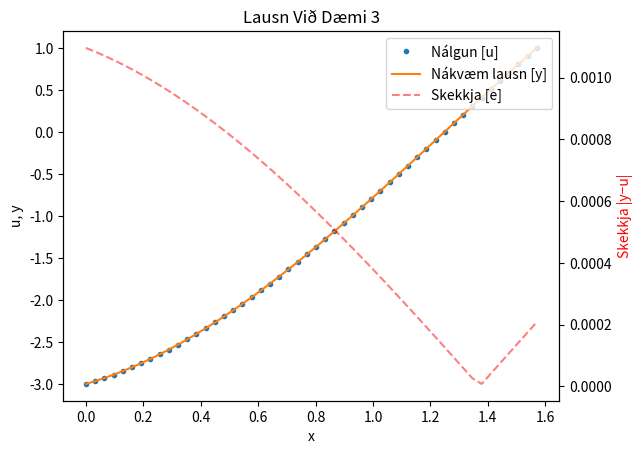

Write Python code to recreate this figure.
import numpy as np
import matplotlib.pyplot as plt
from math import cos, sin

a = 0
b = np.pi/2
n = 50
h = (b-a)/(n-1)

b = np.concatenate([[2*h], np.zeros(n-2), [-2*h*3]])

alpha = -2+h**2
A = np.concatenate([
    [np.concatenate([[-3,4,-1], np.zeros(n-3)])],
    [np.concatenate([np.zeros(i),[1,alpha,1], np.zeros(n-i-3)]) for i in range(n-2)],
    [np.concatenate([np.zeros(n-3), [-1,4,-3]])]
])

u = np.linalg.solve(A, b)

#print(b)
#print(A)

print(f"u = {u}")
x = [a+h*i for i in range(n)]
y = [-3*cos(xi)+sin(xi) for xi in x]

e = [np.linalg.norm(y[i]-u[i]) for i in range(n)]

# plot
fig, ax1 = plt.subplots()

ax1.plot(x, u, ".", label="Nálgun [u]")
ax1.plot(x, y, label="Nákvæm lausn [y]")
ax1.set_xlabel("x")
ax1.set_ylabel("u, y")

ax2 = ax1.twinx()
ax2.plot(x, e, "r--", alpha=0.5, label="Skekkja [e]")
ax2.set_ylabel("Skekkja |y−u|", color="r")

lines, labels = ax1.get_legend_handles_labels()
lines2, labels2 = ax2.get_legend_handles_labels()
ax1.legend(lines + lines2, labels + labels2, loc="upper right")

plt.title("Lausn Við Dæmi 3")
plt.show()

